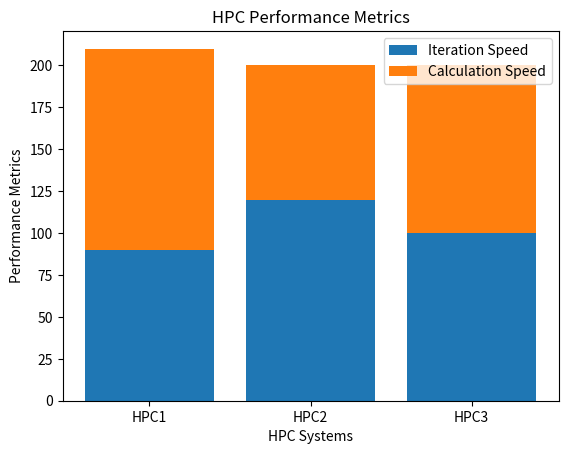
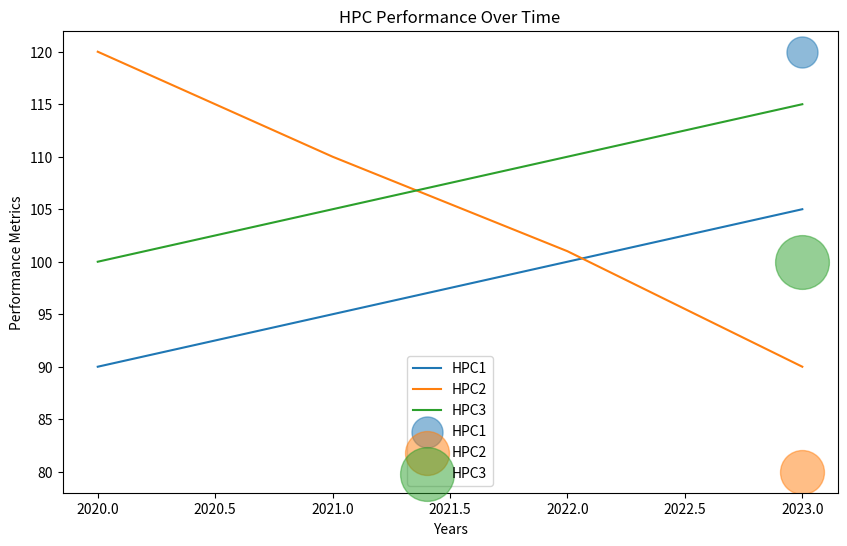

Generate these figures, in order, with matplotlib:
'''
A High-Performance Computing (HPC) dashboard is a graphical user interface (GUI) or web-based tool designed to provide users with insights and control over various aspects of a high-performance computing environment. HPC systems typically consist of a large number of interconnected computers or nodes working together to solve complex computational problems.

System Monitoring:

Real-time monitoring of system resources such as CPU usage, memory utilization, disk I/O, network traffic, and temperature. This helps users understand the current state of the HPC system and identify any potential bottlenecks or issues.

Job Management:

A dashboard may allow users to submit, monitor, and manage computational jobs running on the HPC system. This includes features such as job scheduling, priority setting, job status tracking, and job queue management.

Resource Allocation:

Users may be able to view and manage their allocated computing resources, such as the number of CPU cores, memory, and storage space. They may also have access to reporting and analytics tools for tracking resource usage over time.

Visualization:

Some HPC dashboards offer data visualization capabilities to help users analyze and interpret complex data generated by their computational simulations or experiments.

Alerts and Notifications:

The dashboard may provide alerts and notifications to users in case of system failures, job completion, or other important events.

User Authentication and Access Control:

To ensure security and prevent unauthorized access, HPC dashboards typically include user authentication mechanisms and access control features.
'''

import matplotlib.pyplot as plt

hpc_data = {
    'HPC1' : {'iteration_speed' : 90, 'calculation_speed' : 120},
    'HPC2' : {'iteration_speed' : 120, 'calculation_speed' : 80},
    'HPC3' : {'iteration_speed' : 100, 'calculation_speed' : 100}
}

hpc = list(hpc_data.keys())

iteration_speed = [data['iteration_speed'] for data in hpc_data.values()]
calculation_speed = [data['calculation_speed'] for data in hpc_data.values()]

plt.bar(hpc, iteration_speed, label='Iteration Speed')
plt.bar(hpc, calculation_speed, label='Calculation Speed', bottom=iteration_speed)

plt.xlabel('HPC Systems')
plt.ylabel('Performance Metrics')
plt.title('HPC Performance Metrics')

plt.legend()
plt.show()


import numpy as np

hpc_years = np.array([2020, 2021, 2022, 2023])
performance_data = {
    'HPC1': np.array([90, 95, 100, 105]),
    'HPC2': np.array([120, 110, 101, 90]),
    'HPC3': np.array([100, 105, 110, 115]),
}

plt.figure(figsize=(10,6))

for hpc, performance in performance_data.items():
    plt.plot(hpc_years, performance, label=hpc)

bubble_sizes = [500, 1000, 1500]

for i, hpc in enumerate(hpc_data.keys()):
    plt.scatter(hpc_years[-1],
                hpc_data[hpc]['calculation_speed'], s=bubble_sizes[i],
                alpha=.5, label=hpc)

plt.xlabel('Years')
plt.ylabel('Performance Metrics')

plt.title('HPC Performance Over Time')
plt.legend()
plt.show()